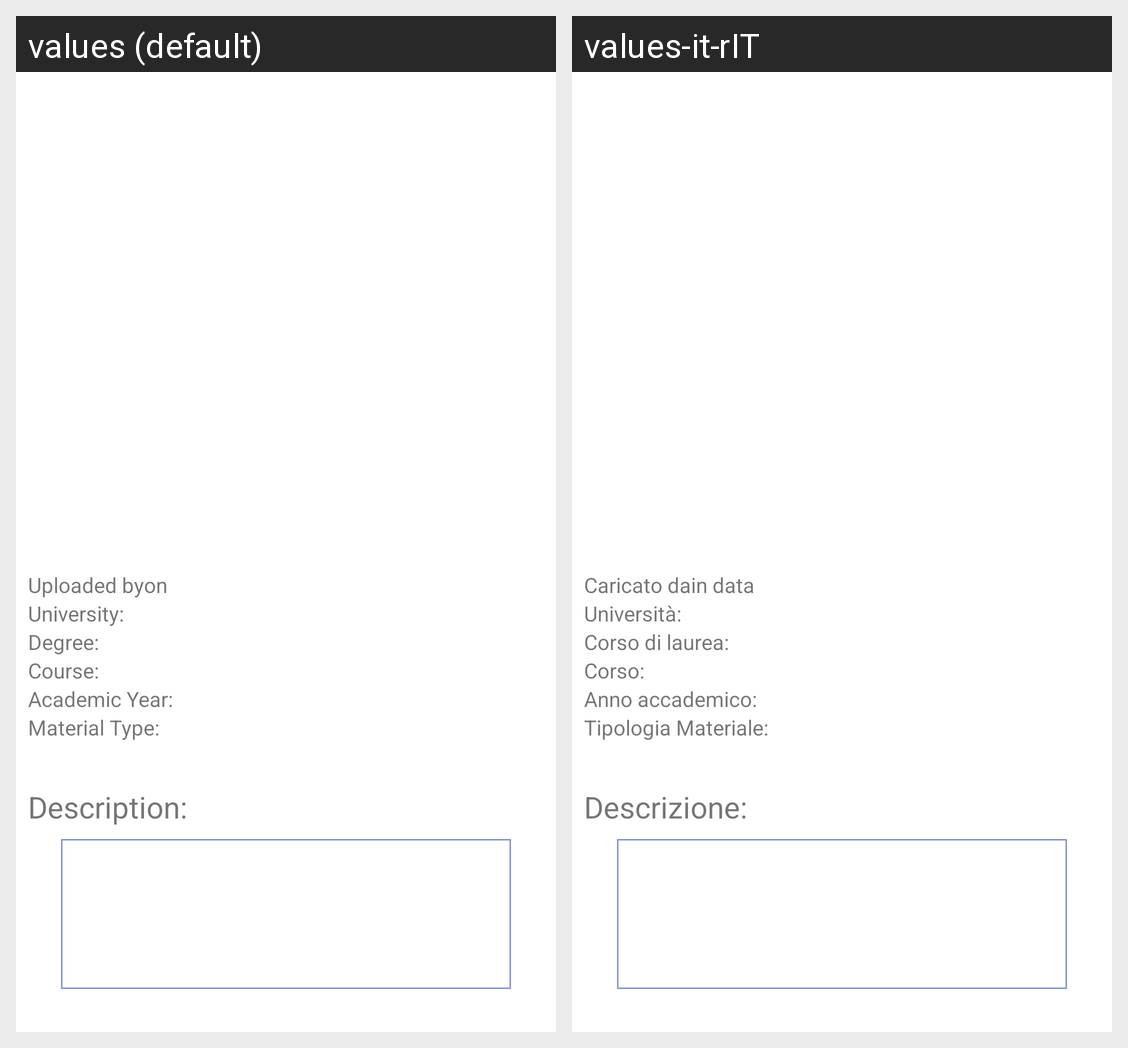

For this localized Android screen grid, give each drawn string resource with its value in every locale shown.
Android screen res/layout/activity_note.xml rendered under 2 locales, left to right: values (default), values-it-rIT. Device: Nexus 5 (rendered at 1080×1920; each locale shown at half size, 540×960, under a caption strip naming it); theme Theme.CommUniDrive.
Strings drawn on this screen, with the default value and each locale's value (text and hints the layout hard-codes, and strings that could not be matched under every locale, appear in the picture but are not listed):

caricato_da
  values: Uploaded by
  values-it-rIT: Caricato da

in_data
  values: on
  values-it-rIT: in data

universit
  values: University:
  values-it-rIT: Università:

dipartimentos
  values: Degree:
  values-it-rIT: Corso di laurea:

corsos
  values: Course:
  values-it-rIT: Corso:

tipologia_materiale
  values: Material Type:
  values-it-rIT: Tipologia Materiale:

anno_accademico
  values: Academic Year:
  values-it-rIT: Anno accademico:

descrizione
  values: Description:
  values-it-rIT: Descrizione:
